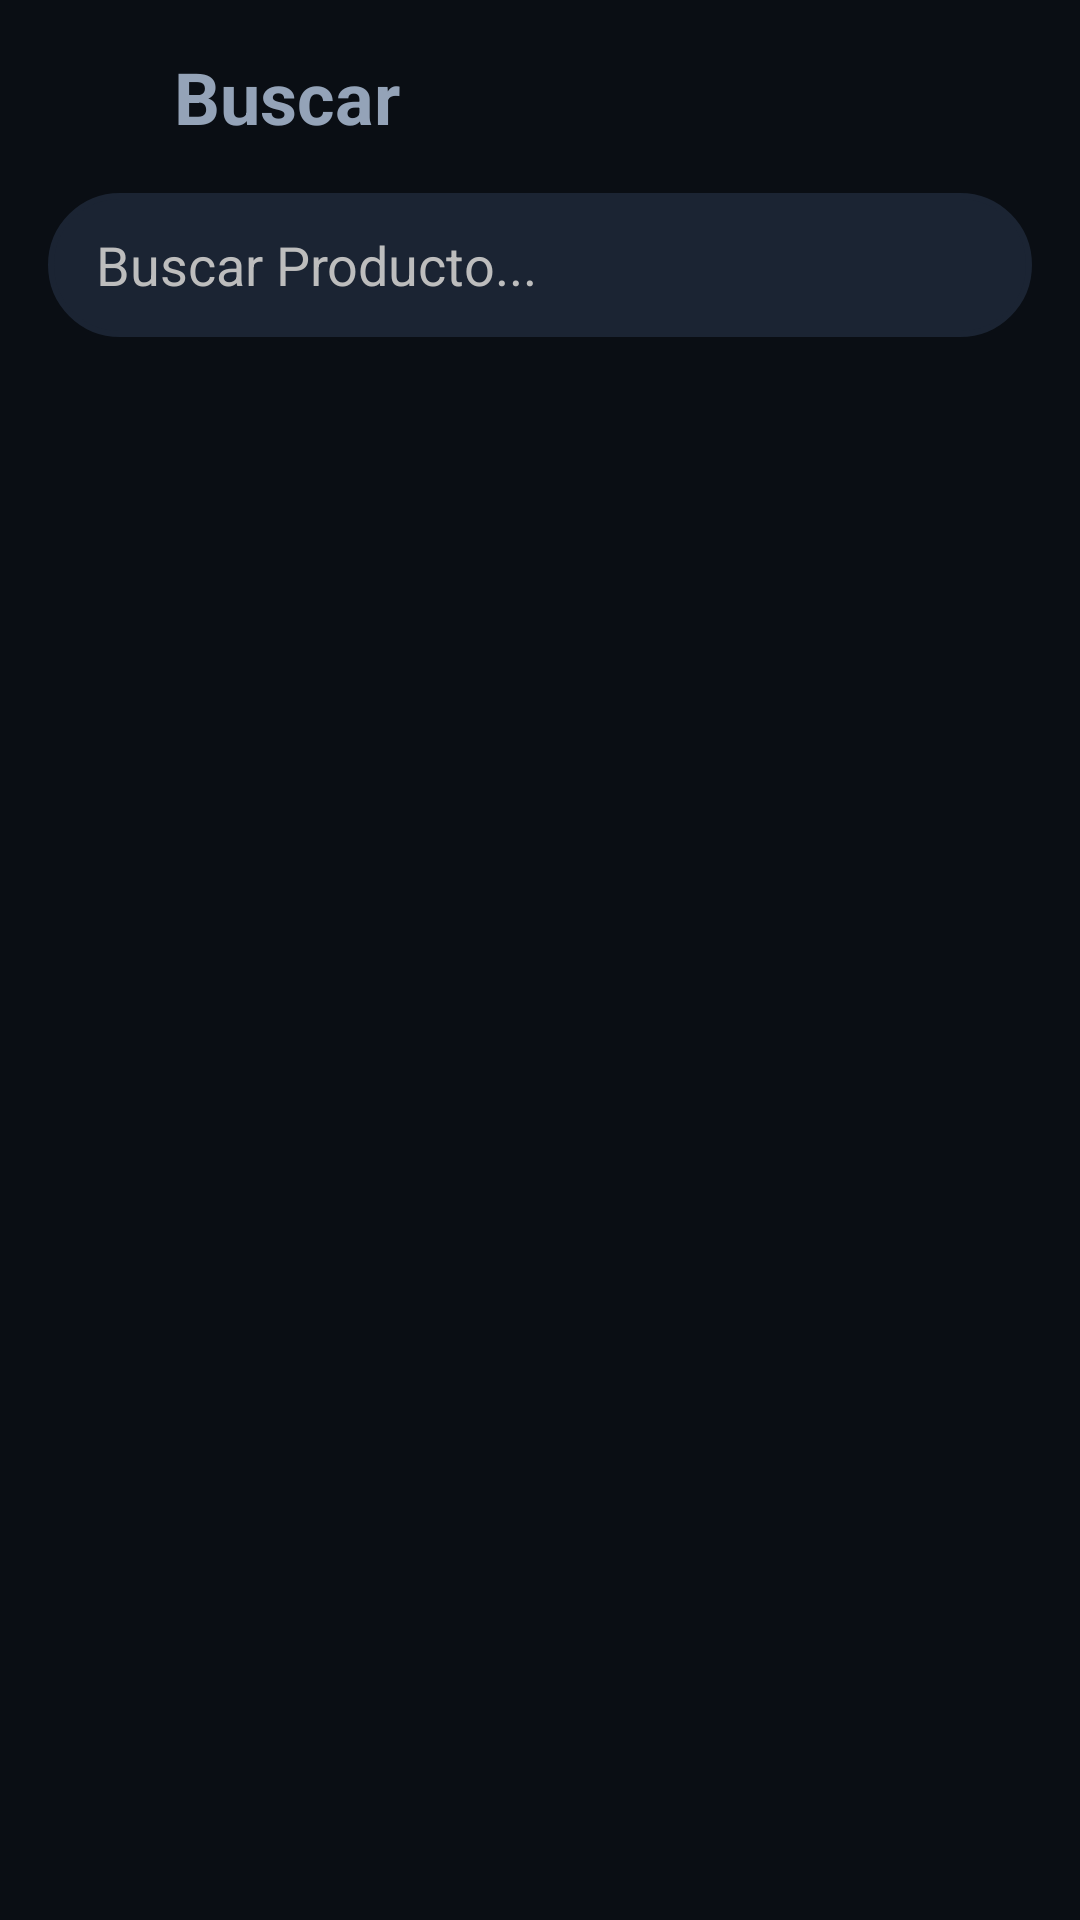

Write the Android layout XML for this screen, with the resource values it uses.
<!-- AndroidManifest.xml: application theme Theme.TeiNews -->
<!-- res/layout/fragment_search.xml -->
<?xml version="1.0" encoding="utf-8"?>
<LinearLayout xmlns:android="http://schemas.android.com/apk/res/android" xmlns:app="http://schemas.android.com/apk/res-auto"
    android:orientation="vertical"
    android:padding="16dp"
    android:layout_width="match_parent"
    android:layout_height="match_parent"
    android:background="@color/background_light">

    

    

    <LinearLayout
        android:layout_width="match_parent"
        android:layout_height="wrap_content"
        android:layout_marginBottom="16dp"
        android:gravity="center_vertical"
        android:orientation="horizontal">

        <ImageView
            android:layout_width="24dp"
            android:layout_height="24dp"
            android:src="@drawable/ic_search"
            app:tint="@color/primary_blue" />

        <TextView
            android:layout_width="0dp"
            android:layout_height="wrap_content"
            android:layout_weight="1"
            android:text="   Buscar"
            android:textColor="@color/text_primary"
            android:textSize="24sp"
            android:textStyle="bold" />

    </LinearLayout>

    <EditText
        android:id="@+id/searchBar"
        android:layout_width="match_parent"
        android:layout_height="wrap_content"
        android:layout_marginBottom="16dp"
        android:background="@drawable/search_background"
        android:drawableStart="@drawable/ic_search"
        android:drawablePadding="12dp"
        android:hint="Buscar Producto..."
        android:minHeight="48dp"
        android:paddingStart="16dp"
        android:paddingEnd="16dp"
        android:textColor="@color/text_primary"
        android:textColorHint="@color/text_hint" />

    <androidx.recyclerview.widget.RecyclerView
        android:id="@+id/recyclerViewSearch"
        android:layout_width="match_parent"
        android:layout_height="match_parent" />

</LinearLayout>
<!-- resources referenced by this layout -->
<resources>
  <color name="background_light">#0A0E14</color>
  <color name="primary_blue">#FF2196F3</color>
  <color name="text_hint">#FFBDBDBD</color>
  <color name="text_primary">#94A3B8</color>
  <!-- drawable search_background (drawable) -->
  <?xml version="1.0" encoding="utf-8"?>
  <shape xmlns:android="http://schemas.android.com/apk/res/android"
      android:shape="rectangle">
      
      <solid android:color="@color/background_card" />
      
      <corners android:radius="24dp" />
      
      <stroke
          android:width="2dp"
          android:color="@color/primary_blue_light" />
          
  </shape>
  <style name="Theme.TeiNews" parent="Theme.MaterialComponents.DayNight.NoActionBar">
          
          <item name="colorPrimary">@color/primary_blue</item>
          <item name="colorPrimaryVariant">@color/primary_blue_dark</item>
          <item name="colorOnPrimary">@color/white</item>
  
          
          <item name="colorSecondary">@color/accent_orange</item>
          <item name="colorOnSecondary">@color/white</item>
  
          
          <item name="android:windowBackground">@color/background_light</item>
  
          
          <item name="windowActionBar">false</item>
          <item name="android:windowNoTitle">true</item>
          
          
          <item name="colorSurface">@color/background_card</item>
          <item name="colorOnSurface">@color/text_primary</item>
          
          
          <item name="colorError">@color/error_red</item>
          <item name="colorOnError">@color/white</item>
      </style>
  <color name="background_card">#1B2433</color>
  <color name="primary_blue_light">#1B2433</color>
  <color name="primary_blue_dark">#FF1976D2</color>
  <color name="white">#FF2196F3</color>
  <color name="accent_orange">#FF2196F3</color>
  <color name="error_red">#FFF44336</color>
</resources>
